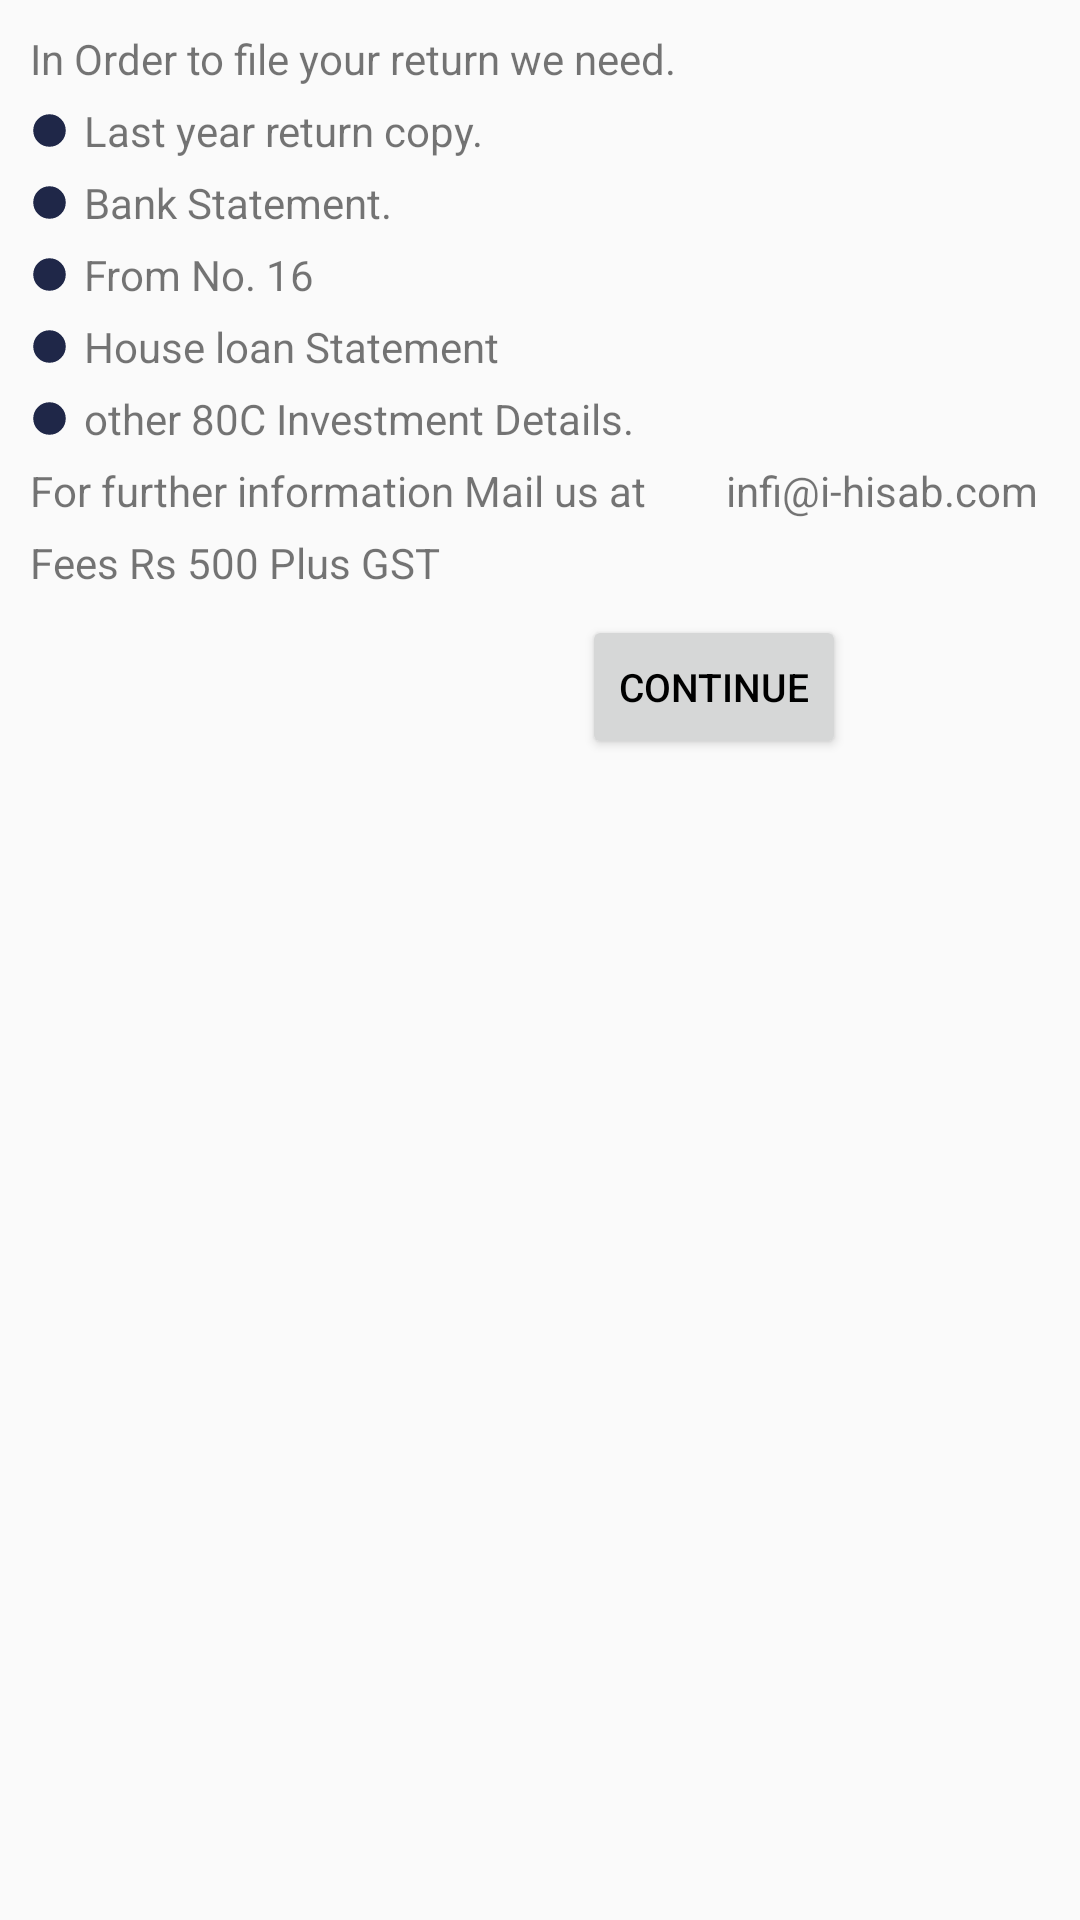

This screen was rendered from an Android layout file. Write that file and the resources it references.
<!-- AndroidManifest.xml: application theme AppTheme -->
<!-- res/layout/helpdialog.xml -->
<?xml version="1.0" encoding="utf-8"?>
<LinearLayout
    xmlns:android="http://schemas.android.com/apk/res/android"
    android:orientation="vertical"
    android:layout_width="350dp"
    android:layout_height="290dp">

    <LinearLayout
        android:padding="10dp"
        android:orientation="vertical"
        android:layout_width="match_parent"
        android:layout_height="wrap_content">

    <TextView
        android:text="In Order to file your return we need."
        android:layout_marginBottom="5dp"
        android:layout_width="match_parent"
        android:layout_height="wrap_content" />

    <TextView
        android:drawableLeft="@drawable/dot"
        android:drawablePadding="5dp"
        android:layout_marginBottom="5dp"
        android:text="Last year return copy."
        android:layout_width="match_parent"
        android:layout_height="wrap_content" />

    <TextView
        android:drawableLeft="@drawable/dot"
        android:drawablePadding="5dp"
        android:layout_marginBottom="5dp"
        android:text="Bank Statement."
        android:layout_width="match_parent"
        android:layout_height="wrap_content" />

    <TextView
        android:drawableLeft="@drawable/dot"
        android:drawablePadding="5dp"
        android:layout_marginBottom="5dp"
        android:text="From No. 16"
        android:layout_width="match_parent"
        android:layout_height="wrap_content" />

    <TextView
        android:drawableLeft="@drawable/dot"
        android:drawablePadding="5dp"
        android:layout_marginBottom="5dp"
        android:text="House loan Statement"
        android:layout_width="match_parent"
        android:layout_height="wrap_content" />

    <TextView
        android:drawableLeft="@drawable/dot"
        android:drawablePadding="5dp"
        android:layout_marginBottom="5dp"
        android:text="other 80C Investment Details."
        android:layout_width="match_parent"
        android:layout_height="wrap_content" />

    <TextView
        android:layout_marginBottom="5dp"
        android:text="For further information Mail us at
       infi@i-hisab.com"
        android:layout_width="match_parent"
        android:layout_height="wrap_content" />

    <TextView
        android:layout_marginBottom="5dp"
        android:text="Fees Rs 500 Plus GST"
        android:layout_width="match_parent"
        android:layout_height="wrap_content" />

        <LinearLayout
            android:weightSum="1"
            android:orientation="horizontal"
            android:gravity="end"
            android:padding="3dp"
            android:layout_marginRight="60dp"
            android:layout_gravity="end"
            android:layout_width="wrap_content"
            android:layout_height="wrap_content">

            <Button
                android:id="@+id/si_bx"
                android:layout_weight="0.50"
                android:text="Continue"
                android:textColor="#000"
                android:textSize="13dp"
                android:layout_marginRight="5dp"
                android:layout_width="wrap_content"
                android:layout_height="wrap_content" />

        </LinearLayout>

    </LinearLayout>



</LinearLayout>
<!-- resources referenced by this layout -->
<resources>
  <!-- drawable dot (drawable) -->
  <vector xmlns:android="http://schemas.android.com/apk/res/android"
          android:width="13dp"
          android:height="13dp"
          android:viewportWidth="24.0"
          android:viewportHeight="24.0">
      <path
          android:fillColor="#1f2748"
          android:pathData="M12,12m-10,0a10,10 0,1 1,20 0a10,10 0,1 1,-20 0"/>
  </vector>
  <style name="AppTheme" parent="Theme.AppCompat.Light.NoActionBar">
          
          <item name="android:windowFullscreen">true</item>
          <item name="android:windowDisablePreview">true</item>
          <item name="android:windowContentOverlay">@null</item>
          <item name="android:windowIsTranslucent">true</item>
          <item name="colorPrimary">@color/colorPrimary</item>
          <item name="colorPrimaryDark">@color/colorPrimaryDark</item>
          <item name="colorAccent">@color/colorAccent</item>
      </style>
  <color name="colorPrimary">#ce0804</color>
  <color name="colorPrimaryDark">#000</color>
  <color name="colorAccent">#1f2748</color>
</resources>
